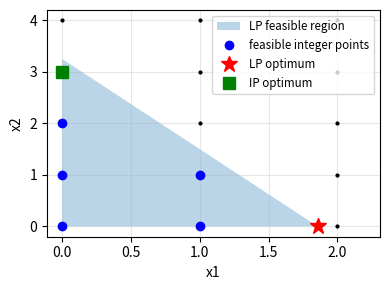

Recreate this plot in Python.
import numpy as np
import matplotlib.pyplot as plt
from itertools import permutations, product
from scipy.optimize import linprog, milp, LinearConstraint, Bounds, linear_sum_assignment

np.set_printoptions(linewidth=np.inf)
np.set_printoptions(suppress=True)

def plot_nicely():
    for ax in plt.gcf().get_axes():
        ax.grid(True, which="both", alpha=0.3)
        if ax.get_legend_handles_labels()[0]:
            ax.legend(fontsize='small')
    plt.tight_layout()

c_ex = np.array([21.0, 11.0])
A_ex = np.array([[7.0, 4.0]])
b_ex = np.array([13.0])

lp = linprog(-c_ex, A_ub=A_ex, b_ub=b_ex, method='highs')
print(f'LP 松弛: x = {lp.x}, z = {-lp.fun:.4f}')

# 枚举所有整数点
points = np.array([(i, j) for i in range(3) for j in range(5) if 7 * i + 4 * j <= 13])
values = points @ c_ex
best = points[np.argmax(values)]
print(f'所有可行整数点: {points.tolist()}')
print(f'枚举的最优整数解 = {best}, z = {values.max():.0f}')
print(f'四舍五入 {np.round(lp.x)}: 7x1 + 4x2 = {A_ex @ np.round(lp.x)} > 13, 不可行; 向下取整 {np.floor(lp.x)}: z = {c_ex @ np.floor(lp.x):.0f}')

x_line = np.linspace(0, 2.2, 50)
plt.figure(figsize=(4, 3))
plt.fill_between(x_line, 0, np.clip((13 - 7 * x_line) / 4, 0, None), alpha=0.3, label='LP feasible region')
grid = np.array([(i, j) for i in range(3) for j in range(5)])
plt.plot(grid[:, 0], grid[:, 1], 'k.', markersize=4)
plt.plot(points[:, 0], points[:, 1], 'bo', label='feasible integer points')
plt.plot(*lp.x, 'r*', markersize=12, label='LP optimum')
plt.plot(*best, 'gs', markersize=9, label='IP optimum')
plt.xlabel('x1')
plt.ylabel('x2')
plot_nicely()
plt.show()

def branch_and_bound(c, A_ub, b_ub, bounds, verbose=True):
    # max c^T x, A_ub x <= b_ub, 所有变量为整数, bounds = [(lo, hi), ...]
    best = {'z': -np.inf, 'x': None, 'nodes': 0}

    def solve(bounds, depth):
        best['nodes'] += 1
        res = linprog(-c, A_ub=A_ub, b_ub=b_ub, bounds=bounds, method='highs')
        pad = '    ' * depth
        if res.status != 0:
            if verbose: print(f'{pad}{bounds}: LP 无可行解, 剪枝')
            return
        z, x = -res.fun, res.x
        if z <= best['z'] + 1e-9:
            if verbose: print(f'{pad}{bounds}: 上界 {z:.4f} <= 当前最优 {best["z"]:.4f}, 剪枝')
            return
        frac = [j for j in range(len(x)) if abs(x[j] - np.round(x[j])) > 1e-6]
        if not frac:
            best['z'], best['x'] = z, np.round(x)
            if verbose: print(f'{pad}{bounds}: 整数解 x = {np.round(x)}, z = {z:.4f}, 更新当前最优')
            return
        j = frac[0]
        if verbose: print(f'{pad}{bounds}: LP x = {np.round(x, 4)}, z = {z:.4f}, 对 x{j + 1} = {x[j]:.4f} 分支')
        lo, hi = bounds[j]
        left = list(bounds); left[j] = (lo, int(np.floor(x[j])))
        right = list(bounds); right[j] = (int(np.ceil(x[j])), hi)
        solve(left, depth + 1)
        solve(right, depth + 1)

    solve(list(bounds), 0)
    return best['x'], best['z'], best['nodes']

x_bb, z_bb, nodes = branch_and_bound(c_ex, A_ex, b_ex, [(0, None), (0, None)])
print(f'\n分支定界: x = {x_bb}, z = {z_bb:.0f}, 共解了 {nodes} 个 LP')

m = milp(-c_ex, constraints=LinearConstraint(A_ex, -np.inf, b_ex), integrality=np.ones(2), bounds=Bounds(0, np.inf))
print(f'scipy milp: x = {m.x}, z = {-m.fun:.0f}, 一致? {np.isclose(z_bb, -m.fun)}')

values_k = np.array([24, 13, 23, 15, 16, 11, 8, 26, 5, 19, 17, 9], dtype=float)
weights_k = np.array([12, 7, 11, 8, 9, 6, 5, 14, 3, 10, 9, 4], dtype=float)
capacity = 42.0
n_items = len(values_k)

# 1. 暴力枚举 2^n 种组合
all_x = np.array(list(product([0, 1], repeat=n_items)), dtype=float)
feasible = all_x @ weights_k <= capacity
brute_values = np.where(feasible, all_x @ values_k, -np.inf)
x_brute = all_x[np.argmax(brute_values)]
print(f'暴力枚举 {2**n_items} 种组合: 最优价值 = {brute_values.max():.0f}, 选中 = {np.flatnonzero(x_brute).tolist()}')

# 2. 贪心 (按性价比)
order = np.argsort(-values_k / weights_k)
x_greedy, room = np.zeros(n_items), capacity
for i in order:
    if weights_k[i] <= room:
        x_greedy[i], room = 1, room - weights_k[i]
print(f'贪心: 价值 = {x_greedy @ values_k:.0f}, 剩余容量 = {room:.0f} (不是最优, 剩下的空间装不下任何还没装的物品)')

# 3. LP 松弛 = Dantzig 的分数贪心
lp_k = linprog(-values_k, A_ub=weights_k[None, :], b_ub=[capacity], bounds=[(0, 1)] * n_items, method='highs')
x_frac, room = np.zeros(n_items), capacity
for i in order:
    take = min(1.0, room / weights_k[i])
    x_frac[i], room = take, room - take * weights_k[i]
    if room <= 0: break
print(f'LP 松弛上界 = {-lp_k.fun:.4f}, 分数贪心 = {x_frac @ values_k:.4f}')

# 4. 分支定界
x_bb_k, z_bb_k, nodes_k = branch_and_bound(values_k, weights_k[None, :], [capacity], [(0, 1)] * n_items, verbose=False)
print(f'分支定界: 价值 = {z_bb_k:.0f}, 只解了 {nodes_k} 个 LP (暴力枚举是 {2**n_items} 种)')

# 5. scipy milp
m_k = milp(-values_k, constraints=LinearConstraint(weights_k[None, :], -np.inf, capacity),
           integrality=np.ones(n_items), bounds=Bounds(0, 1))
print(f'scipy milp: 价值 = {-m_k.fun:.0f}, 选中 = {np.flatnonzero(np.round(m_k.x)).tolist()}')
print(f'三种精确方法一致? {np.isclose(brute_values.max(), z_bb_k) and np.isclose(z_bb_k, -m_k.fun)}')

rng = np.random.default_rng(2)
n_a = 7
cost_a = rng.integers(10, 60, size=(n_a, n_a)).astype(float)
print(f'成本矩阵 = \n{cost_a}')

# 1. 暴力枚举 n! 种排列
best_cost, best_perm = np.inf, None
for perm in permutations(range(n_a)):
    total = cost_a[np.arange(n_a), perm].sum()
    if total < best_cost:
        best_cost, best_perm = total, perm
print(f'暴力枚举 {n_a}! = {len(list(permutations(range(n_a))))} 种: 最小成本 = {best_cost:.0f}, 分配 = {list(best_perm)}')

# 2. 匈牙利算法
rows, cols = linear_sum_assignment(cost_a)
print(f'linear_sum_assignment: 最小成本 = {cost_a[rows, cols].sum():.0f}, 分配 = {cols.tolist()}')

# 3. LP 松弛 (不加整数约束), 解自动是 0/1
A_rows = np.kron(np.eye(n_a), np.ones(n_a))      # 每行 x_ij 的和
A_cols = np.kron(np.ones(n_a), np.eye(n_a))      # 每列 x_ij 的和
lp_a = linprog(cost_a.ravel(), A_eq=np.vstack([A_rows, A_cols]), b_eq=np.ones(2 * n_a), bounds=(0, 1), method='highs')
X_lp = lp_a.x.reshape(n_a, n_a)
print(f'LP 松弛: 最小成本 = {lp_a.fun:.0f}, 解全部是 0 或 1? {np.allclose(X_lp, np.round(X_lp))}')
print(f'x 矩阵 (置换矩阵) = \n{np.round(X_lp).astype(int)}')

# 全幺模的随机抽查: 随机子方阵的行列式
A_full = np.vstack([A_rows, A_cols])
dets = set()
for _ in range(3000):
    k = rng.integers(1, 6)
    r = rng.choice(A_full.shape[0], k, replace=False)
    cidx = rng.choice(A_full.shape[1], k, replace=False)
    dets.add(int(np.round(np.linalg.det(A_full[np.ix_(r, cidx)]))))
print(f'3000 个随机子方阵的行列式取值 = {sorted(dets)}')
